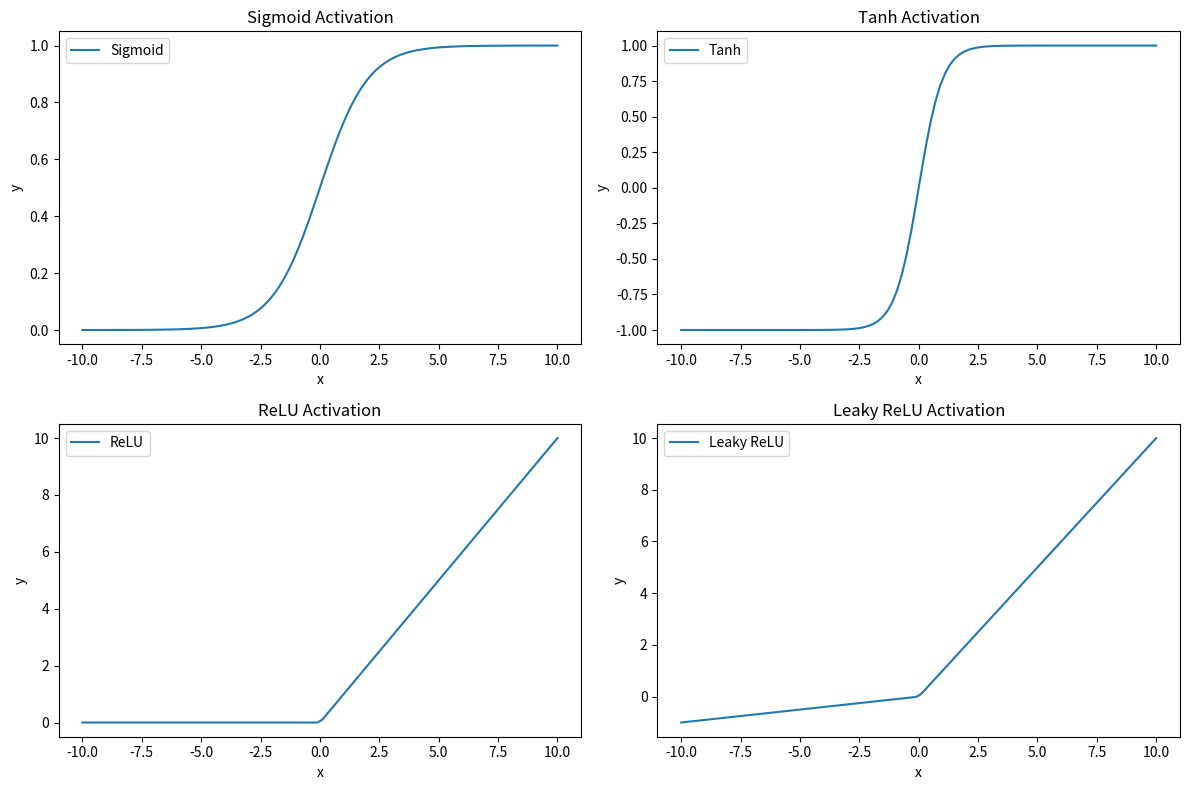

This chart was generated by the following Python code:
import numpy as np
import matplotlib.pyplot as plt

# 定义横坐标范围
x = np.linspace(-10, 10, 100)

# Sigmoid函数
def sigmoid(x):
    return 1 / (1 + np.exp(-x))

# Tanh函数
def tanh(x):
    return np.tanh(x)

# ReLU函数
def relu(x):
    return np.maximum(0, x)

# Leaky ReLU函数
def leaky_relu(x):
    alpha = 0.1
    return np.maximum(alpha*x, x)

# 绘制图像
plt.figure(figsize=(12, 8))

# 绘制Sigmoid函数图像
plt.subplot(2, 2, 1)
plt.plot(x, sigmoid(x), label='Sigmoid')
plt.xlabel('x')
plt.ylabel('y')
plt.title('Sigmoid Activation')
plt.legend()

# 绘制Tanh函数图像
plt.subplot(2, 2, 2)
plt.plot(x, tanh(x), label='Tanh')
plt.xlabel('x')
plt.ylabel('y')
plt.title('Tanh Activation')
plt.legend()

# 绘制ReLU函数图像
plt.subplot(2, 2, 3)
plt.plot(x, relu(x), label='ReLU')
plt.xlabel('x')
plt.ylabel('y')
plt.title('ReLU Activation')
plt.legend()

# 绘制Leaky ReLU函数图像
plt.subplot(2, 2, 4)
plt.plot(x, leaky_relu(x), label='Leaky ReLU')
plt.xlabel('x')
plt.ylabel('y')
plt.title('Leaky ReLU Activation')
plt.legend()

# 显示图像
plt.tight_layout()
plt.show()
